Run: headless pygame with SDL's dummy video driver; simulated clock (each Clock.tick advances the game by its frame time, no real sleeping); random seed 0; keys injected as events and as key.get_pressed() state; no mouse input.
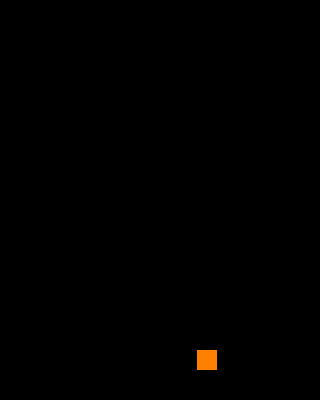
Frame 1 of 4 · flips 1–60 · no input
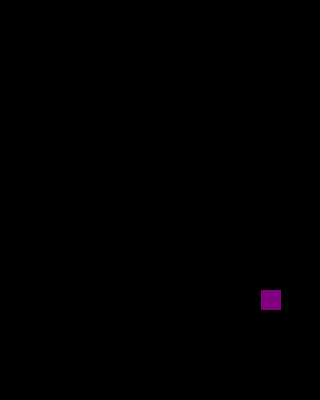
Frame 2 of 4 · flips 61–180 · tapped SPACE, RETURN · held RIGHT (→), D
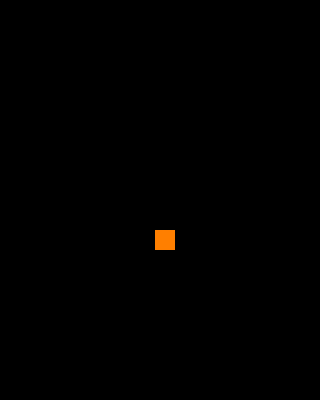
Frame 3 of 4 · flips 181–300 · held DOWN (↓), S
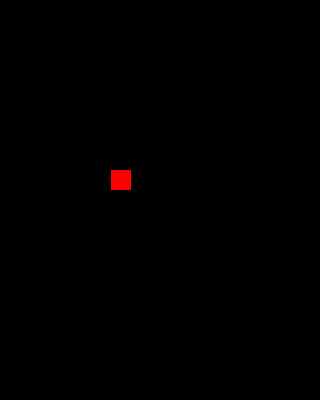
Frame 4 of 4 · flips 301–420 · held LEFT (←), A, UP (↑), W

The pygame program that drew these frames:

import pygame
import random

# ---------------Türkis--------Gelb-----------Lila-----------Grün---------Rot----------Blau---------Orange
block_colors = [(0, 255, 255), (255, 255, 0), (128, 0, 128), (0, 255, 0), (255, 0, 0), (0, 0, 255), (255, 127, 0)]


block_size = 20
board_width = block_size * 16
board_height = block_size * 20
block_speed = 5
block_x = random.randint(0, 380)
block_y = 50
random_color = random.randint(0, 6)


pygame.init()
pygame.display.set_mode((board_width, board_height))
pygame.display.set_caption("Tetris")
win = pygame.display.get_surface()
bRun = True
while bRun:
    pygame.time.delay(100)
    win.fill((0, 0, 0))
    for event in pygame.event.get():
        if event.type == pygame.QUIT:
            bRun = False


    pygame.draw.rect(win, block_colors[random_color], (block_x, block_y + block_speed, block_size, block_size))
    block_speed += 5
    if block_speed == block_size * 20 - 70:
        block_speed = 0
        random_color = random.randint(0, 6)
        block_x = random.randint(0, 380)

    pygame.display.update()
